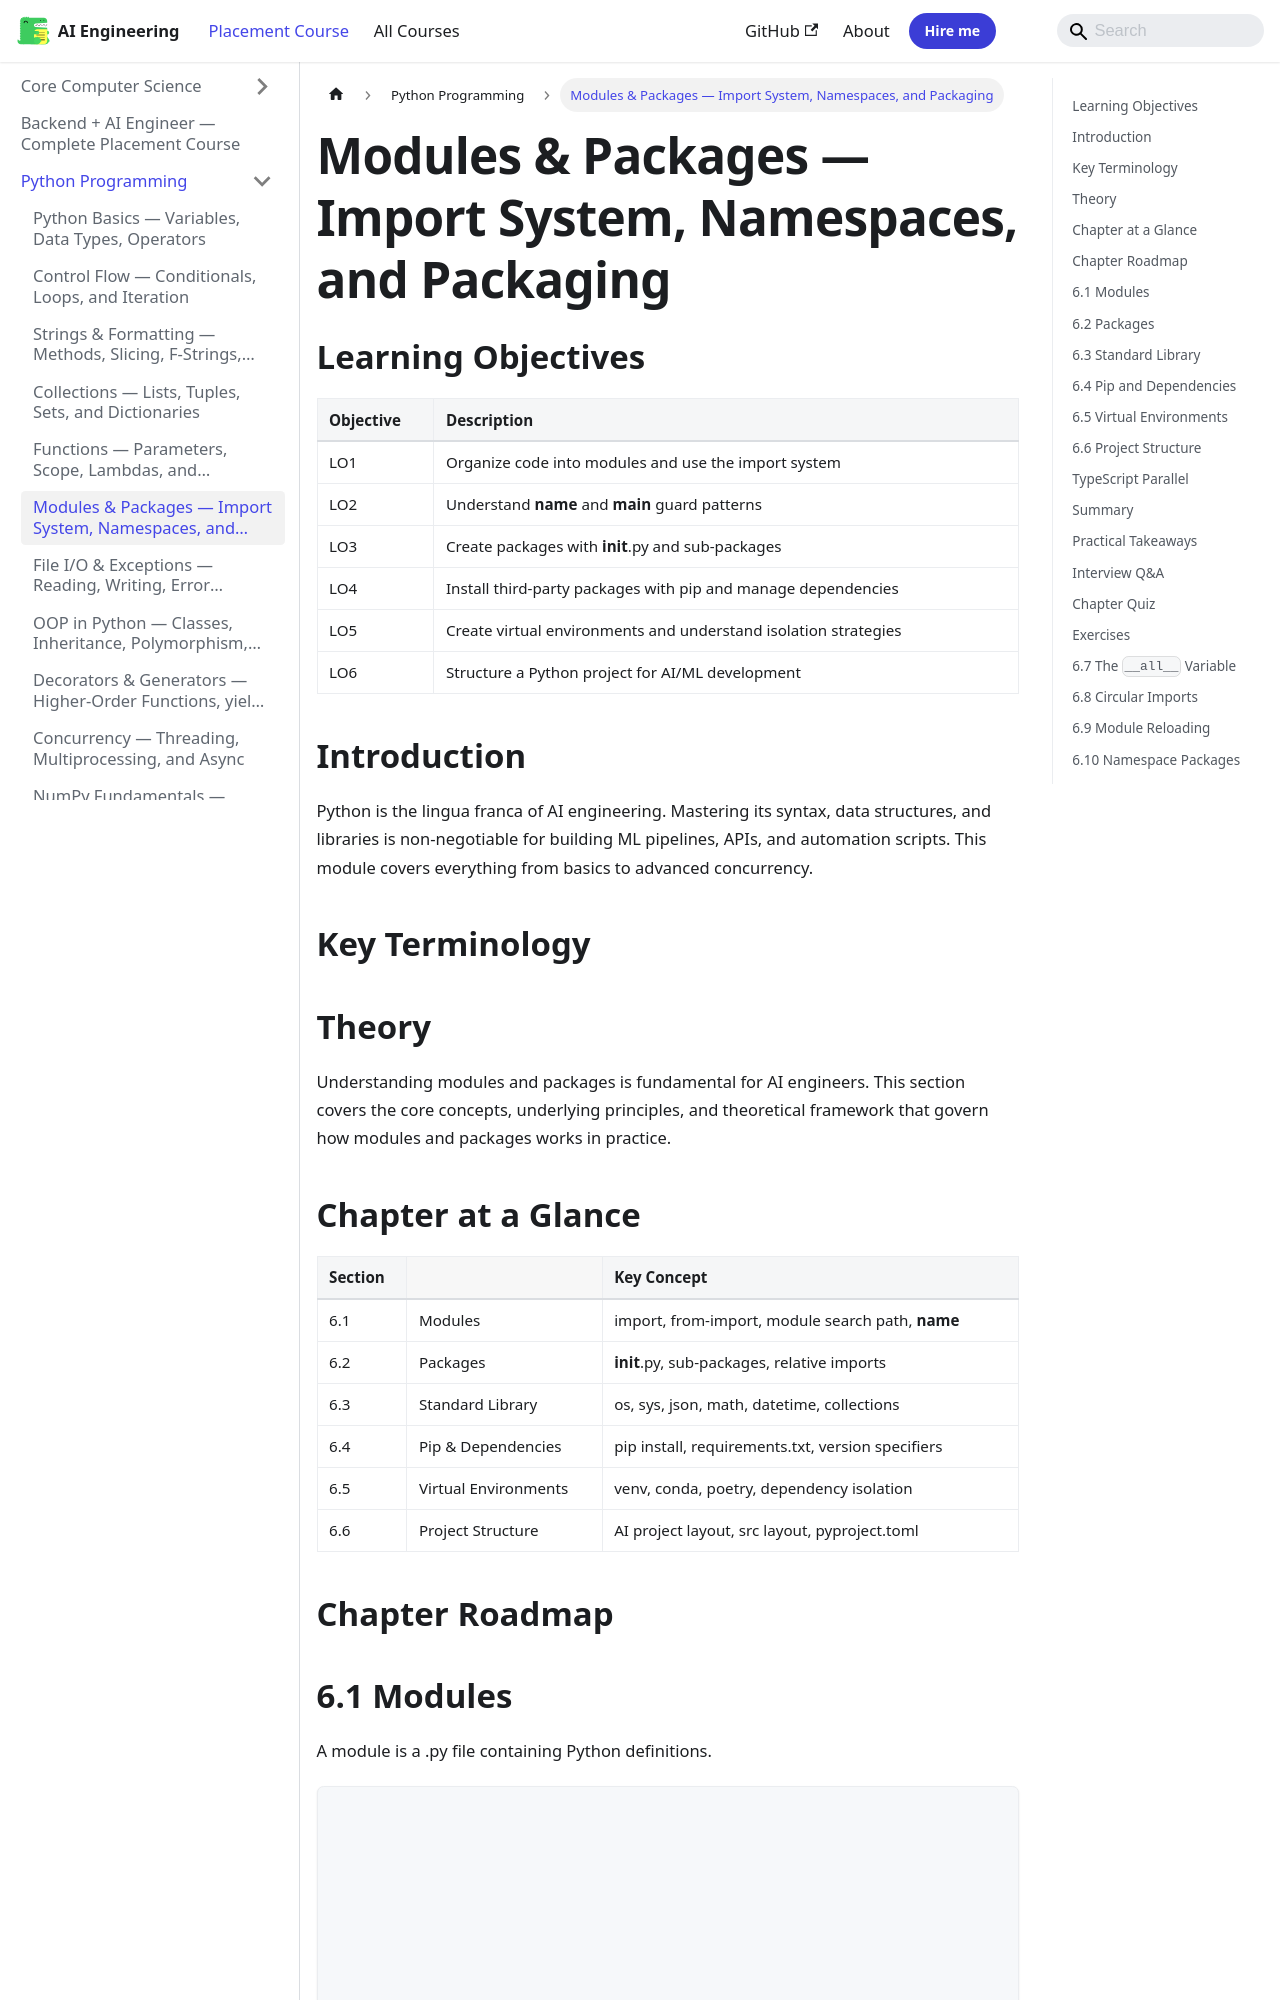

repository: Raushan666java/ai-engineering-journey · page: ai-engineering-placement/01-python-programming/06-modules-and-packages/index.html · generator: mkdocs

---
description: "Modules & Packages — Import System, Namespaces, and Packaging: Python is the lingua franca of AI engineering. Mastering its syntax, data structures, and"
---

<!-- improved -->
<!-- Clear Language: Keep sentences under 50 words -->
# Modules & Packages — Import System, Namespaces, and Packaging

## Learning Objectives

| Objective | Description |
|-----------|-------------|
| LO1 | Organize code into modules and use the import system |
| LO2 | Understand __name__ and __main__ guard patterns |
| LO3 | Create packages with __init__.py and sub-packages |
| LO4 | Install third-party packages with pip and manage dependencies |
| LO5 | Create virtual environments and understand isolation strategies |
| LO6 | Structure a Python project for AI/ML development |

## Introduction

Python is the lingua franca of AI engineering. Mastering its syntax, data structures, and libraries is non-negotiable for building ML pipelines, APIs, and automation scripts. This module covers everything from basics to advanced concurrency.

## Key Terminology


## Theory

Understanding modules and packages is fundamental for AI engineers. This section covers the core concepts, underlying principles, and theoretical framework that govern how modules and packages works in practice.

## Chapter at a Glance

| Section | Topic | Key Concept |
|---------|-------|-------------|
| 6.1 | Modules | import, from-import, module search path, __name__ |
| 6.2 | Packages | __init__.py, sub-packages, relative imports |
| 6.3 | Standard Library | os, sys, json, math, datetime, collections |
| 6.4 | Pip & Dependencies | pip install, requirements.txt, version specifiers |
| 6.5 | Virtual Environments | venv, conda, poetry, dependency isolation |
| 6.6 | Project Structure | AI project layout, src layout, pyproject.toml |

## Chapter Roadmap

```mermaid
flowchart LR
    A[Module] --> B[import / from-import]
    B --> C[__name__ guard]
    D[Package] --> E[__init__.py / sub-packages]
    F[Packaging] --> G[pip + requirements.txt]
    F --> H[Virtual Environments]
    I[Project Structure] --> J[src layout]
```

## 6.1 Modules

A module is a .py file containing Python definitions.

```python

## mymodule.py
PI = 3.14159

def greet(name):
    return f"Hello, {name}!"

if __name__ == "__main__":
    print(greet("World"))

## Import styles
import mymodule
print(mymodule.greet("Alice"))

from mymodule import greet, PI
print(greet("Bob"))

import mymodule as mm
print(mm.circle_area(3))
```

## 6.2 Packages

```
mypackage/
    __init__.py
    math_ops.py
    subpackage/
        __init__.py
        advanced.py
```

```python
import mypackage.math_ops
from mypackage import math_ops
from mypackage.math_ops import add
from .constants import PI
from ..subpackage import advanced
```
